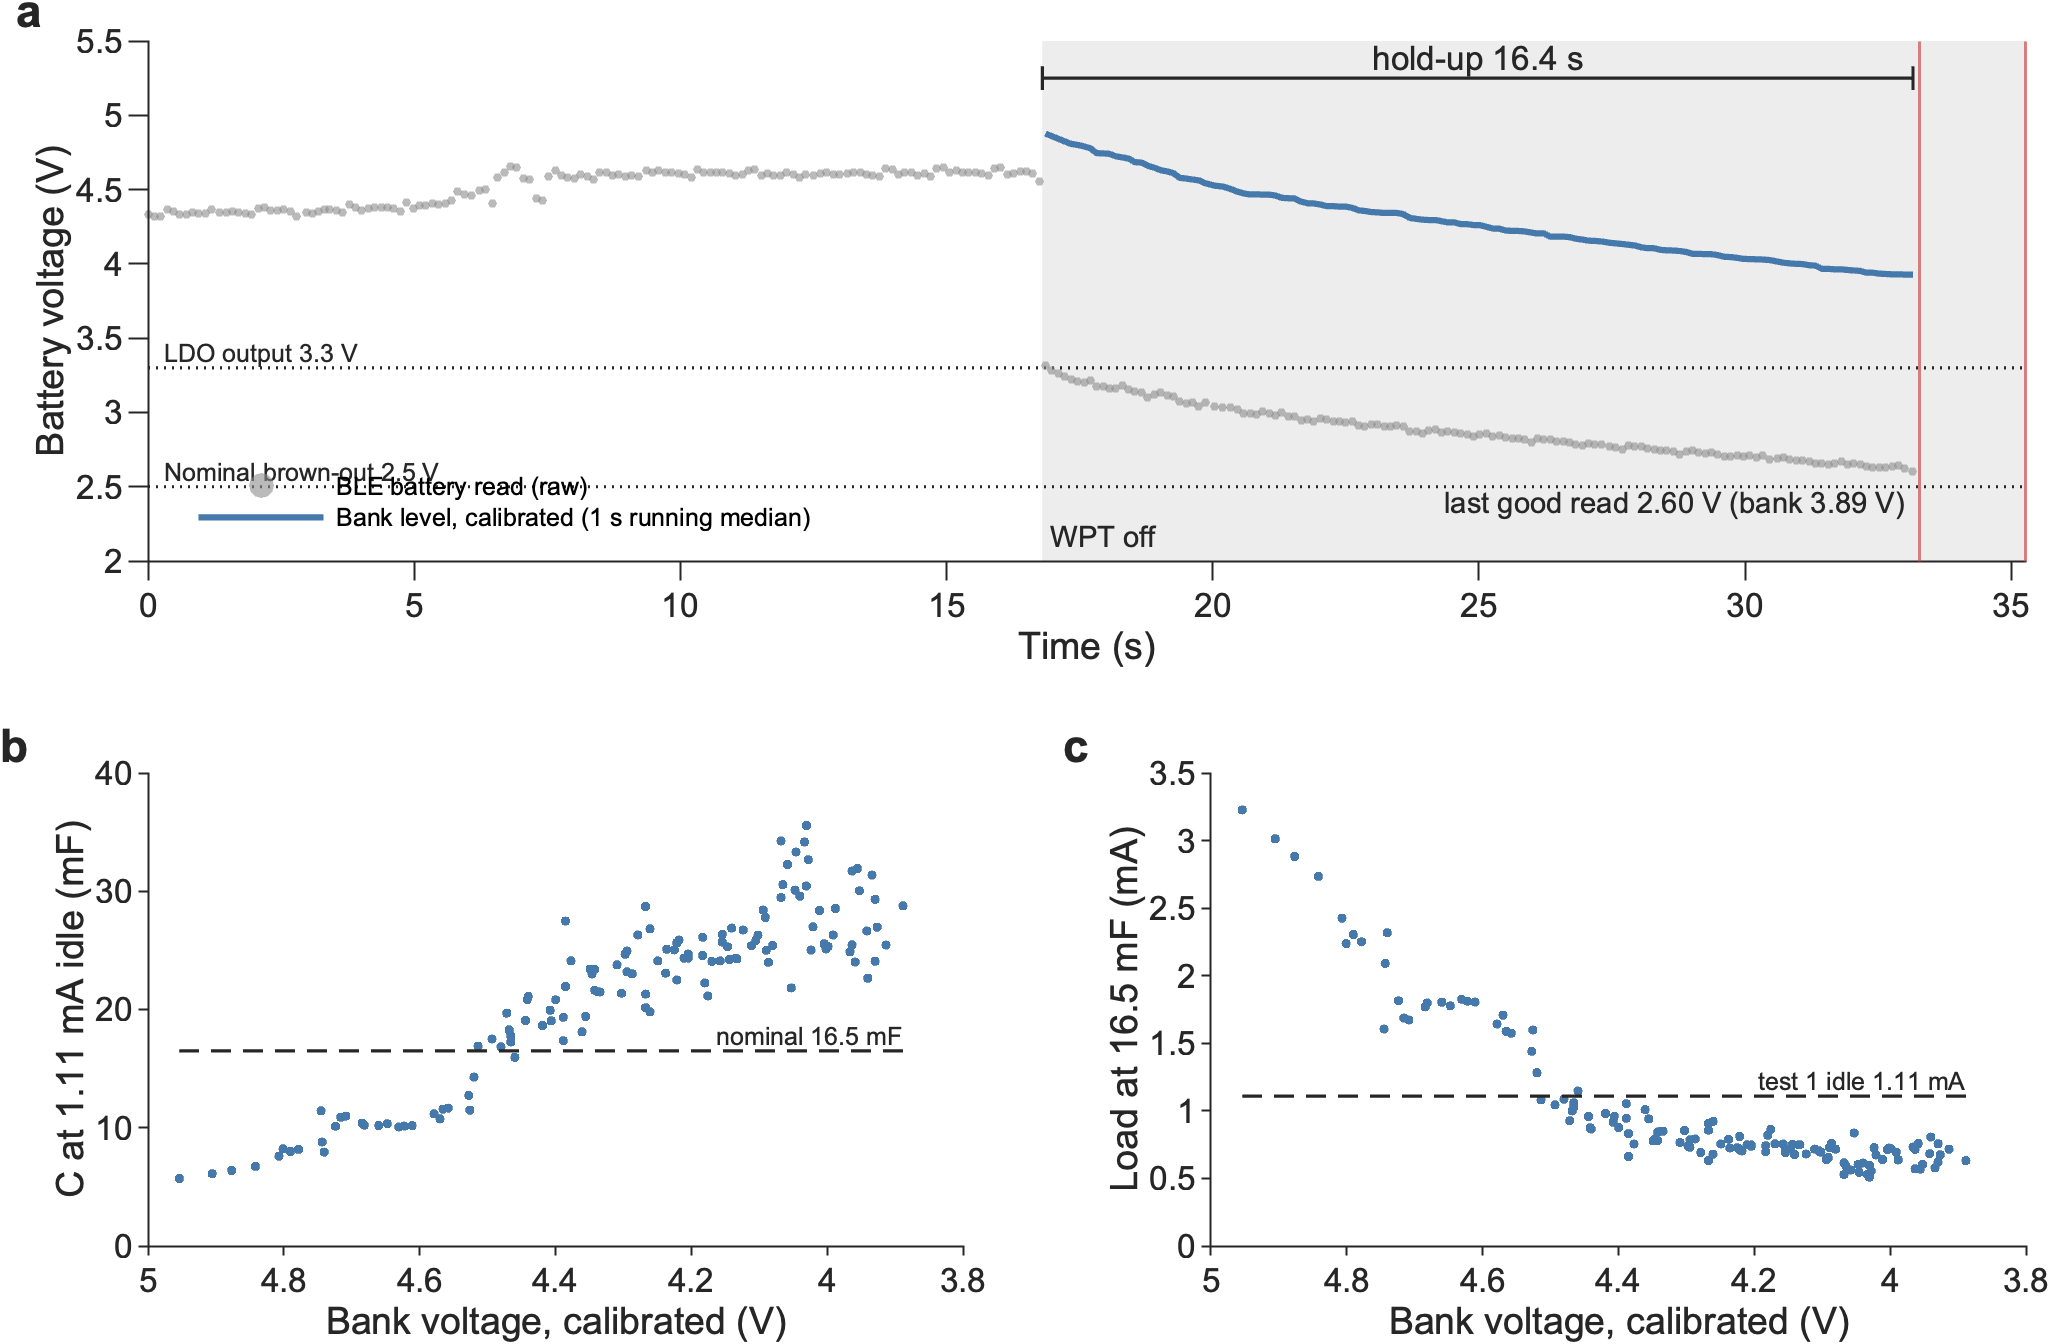

The data file committed next to this chart (first rows):
Off_s, EarlierDropouts, Powered_V, AfterOff_V, LastGood_V, AfterOffCal_V, LastGoodCal_V, ExtrapolatedFrac, HoldUp_s, HoldUpMax_s, ToBrownOut_s, SlopeStart_Vps, SlopeEnd_Vps, C_atIdle_mF, CStart_atIdle_mF, CEnd_atIdle_mF, Iload_atNominalC_mA, E_nominalC_mJ, PredFromPowered_s, PredFromAfterOff_s, PredToLastGood_s
16.8, 0, 4.59, 3.316, 2.603, 4.954, 3.888, 0.1185, 16.35, 16.47, NaN, -0.1105, -0.04199, 17.02, 10.14, 26.65, 1.075, 77.72, 30.85, 36.2, 15.69
